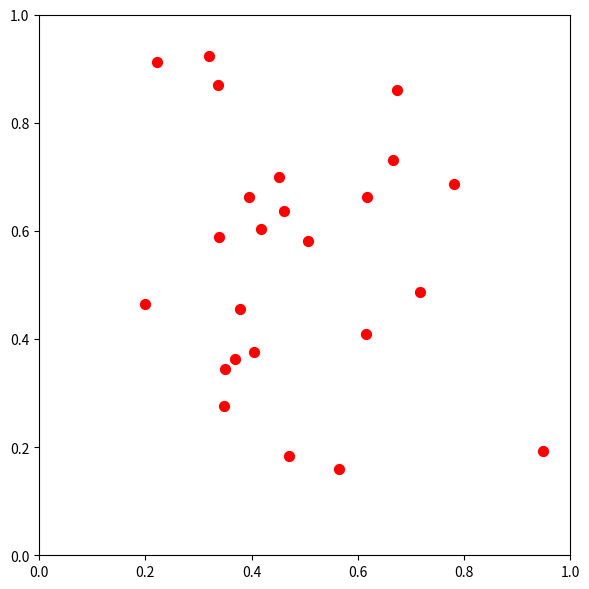

Write the Python code that produced this figure. (Note: this script raises an exception after producing the figure.)
import math
import random
import matplotlib.pyplot as plt
import os

mypath = os. getcwd()
output = os. getcwd()+"/output1/"

# number of data points

num_data_points = 25
color = ['r','g','b','c','m','y','k']
marker = ['o','x','s','.','*','D']

# draw the plot

for a in range(0,10):
    x = [random.gauss(0.5, 0.25)  for i in range(num_data_points)]
    y = [random.gauss(0.5, 0.25) for i in range(num_data_points)]
    for b in range(1,800):
        if (b % 50) == 0 :
            for c in range(len(marker)):
                for d in range(len(color)):
                    plt.figure(figsize=(6,6))
                    plt.scatter(x, y, s = b, marker = marker[c], c = color[d])
                    plt.axis([0.0, 1.0, 0.0, 1.0])
                    plt.tight_layout()
                    plt.savefig(output + str(a) + '-' + str(b) + '-' + str(c) + '-' + str(d) + '.png', dpi=21.4)
                    #plt.show()
                    plt.close('all')